Photos from the image-classification dataset "coswara_sepparated_specs" in the GitHub repository prakhar-asaiya/NEXA-VaxU. Its 2 classes are: COVID negative, COVID positive.

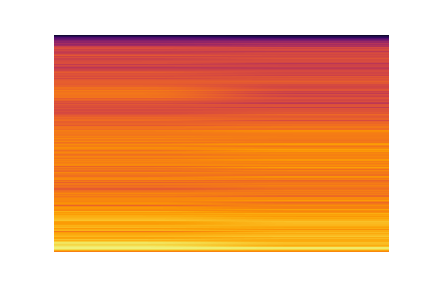
Label: COVID positive

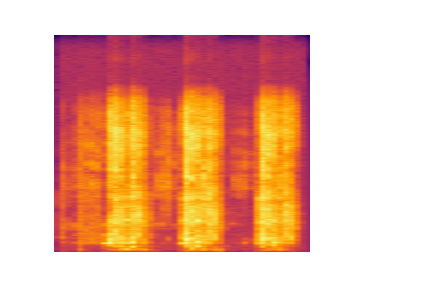
Label: COVID negative

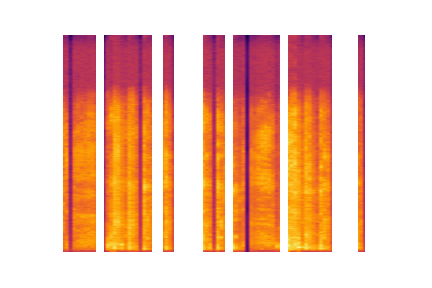
Label: COVID negative

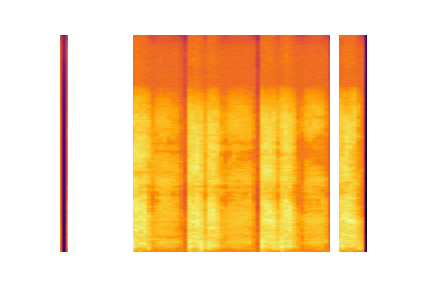
Label: COVID negative

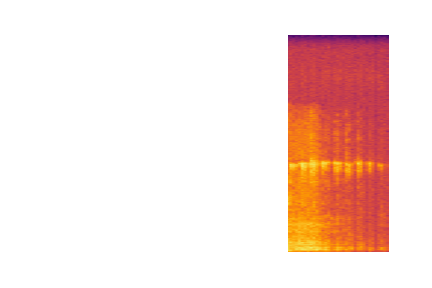
Label: COVID negative

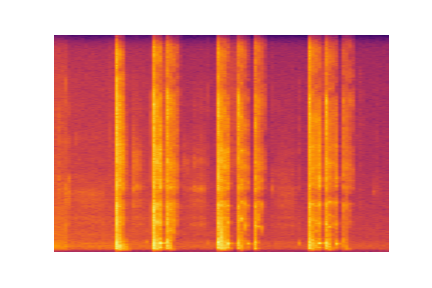
Label: COVID negative
